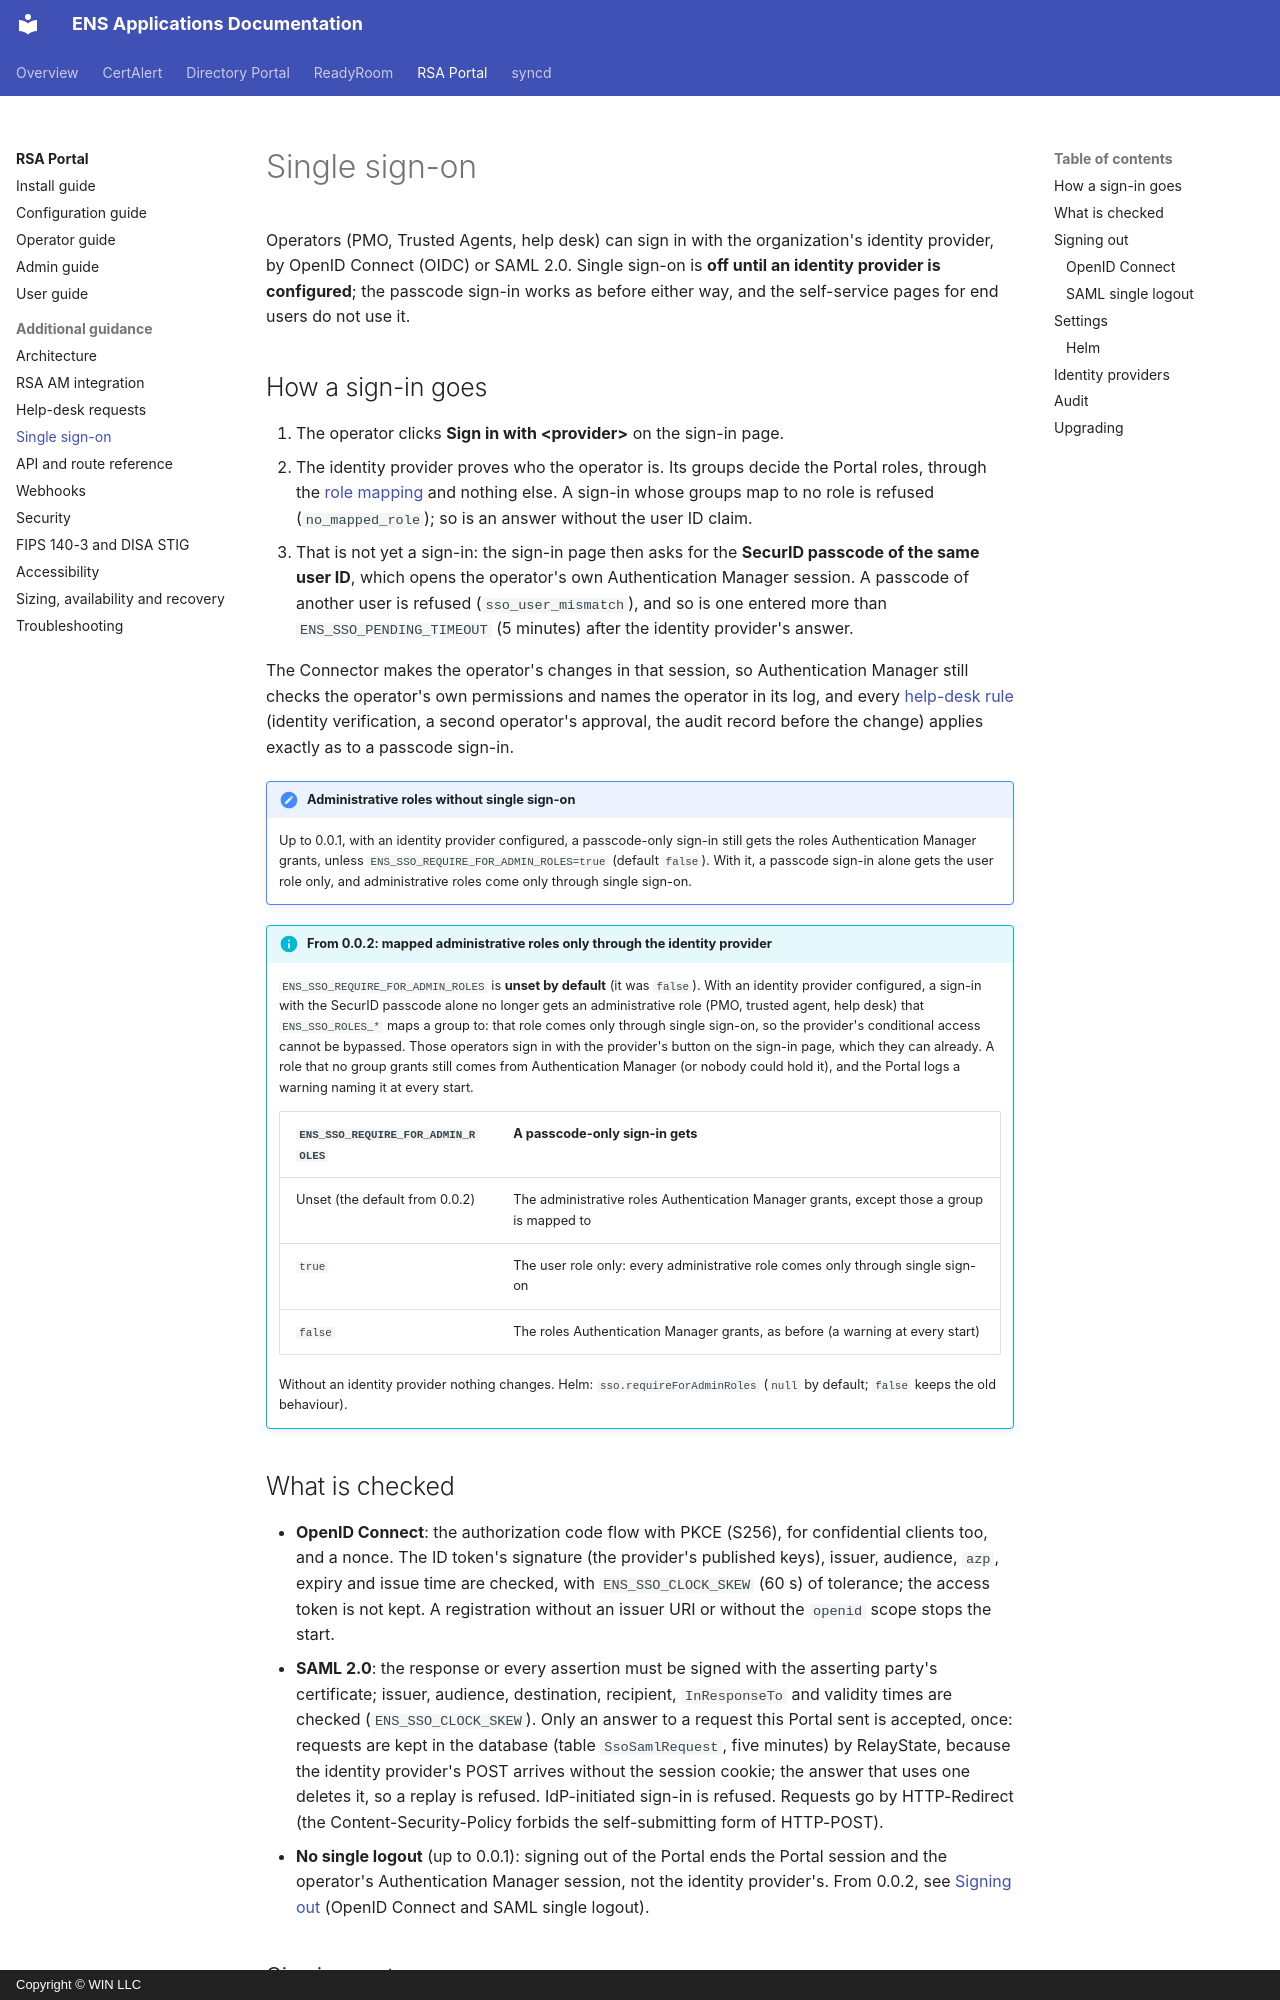

repository: winllc/ens-apps-documentation · page: rsa-operations-portal/single-sign-on/index.html · generator: mkdocs · copyright: Copyright © WIN LLC

# Single sign-on

Operators (PMO, Trusted Agents, help desk) can sign in with the organization's identity provider,
by OpenID Connect (OIDC) or SAML 2.0. Single sign-on is **off until an identity provider is
configured**; the passcode sign-in works as before either way, and the self-service pages for end
users do not use it.

## How a sign-in goes

1. The operator clicks **Sign in with &lt;provider&gt;** on the sign-in page.
2. The identity provider proves who the operator is. Its groups decide the Portal roles, through the
   [role mapping](#settings) and nothing else. A sign-in whose groups map to no role is refused
   (`no_mapped_role`); so is an answer without the user ID claim.
3. That is not yet a sign-in: the sign-in page then asks for the **SecurID passcode of the same user
   ID**, which opens the operator's own Authentication Manager session. A passcode of another user is
   refused (`sso_user_mismatch`), and so is one entered more than `ENS_SSO_PENDING_TIMEOUT`
   (5 minutes) after the identity provider's answer.

The Connector makes the operator's changes in that session, so Authentication Manager still checks
the operator's own permissions and names the operator in its log, and every
[help-desk rule](help-desk.md) (identity verification, a second operator's approval, the audit record
before the change) applies exactly as to a passcode sign-in.

!!! note "Administrative roles without single sign-on"
    Up to 0.0.1, with an identity provider configured, a passcode-only sign-in still
    gets the roles Authentication Manager grants, unless `ENS_SSO_REQUIRE_FOR_ADMIN_ROLES=true`
    (default `false`). With it, a passcode sign-in alone gets the user role only, and administrative
    roles come only through single sign-on.

!!! info "From 0.0.2: mapped administrative roles only through the identity provider"
    `ENS_SSO_REQUIRE_FOR_ADMIN_ROLES` is **unset by default** (it was `false`). With an identity
    provider configured, a sign-in with the SecurID passcode alone no longer gets an administrative
    role (PMO, trusted agent, help desk) that `ENS_SSO_ROLES_*` maps a group to: that role comes only
    through single sign-on, so the provider's conditional access cannot be bypassed. Those operators
    sign in with the provider's button on the sign-in page, which they can already. A role that no
    group grants still comes from Authentication Manager (or nobody could hold it), and the Portal
    logs a warning naming it at every start.

    | `ENS_SSO_REQUIRE_FOR_ADMIN_ROLES` | A passcode-only sign-in gets |
    |---|---|
    | Unset (the default from 0.0.2) | The administrative roles Authentication Manager grants, except those a group is mapped to |
    | `true` | The user role only: every administrative role comes only through single sign-on |
    | `false` | The roles Authentication Manager grants, as before (a warning at every start) |

    Without an identity provider nothing changes. Helm: `sso.requireForAdminRoles` (`null` by
    default; `false` keeps the old behaviour).
